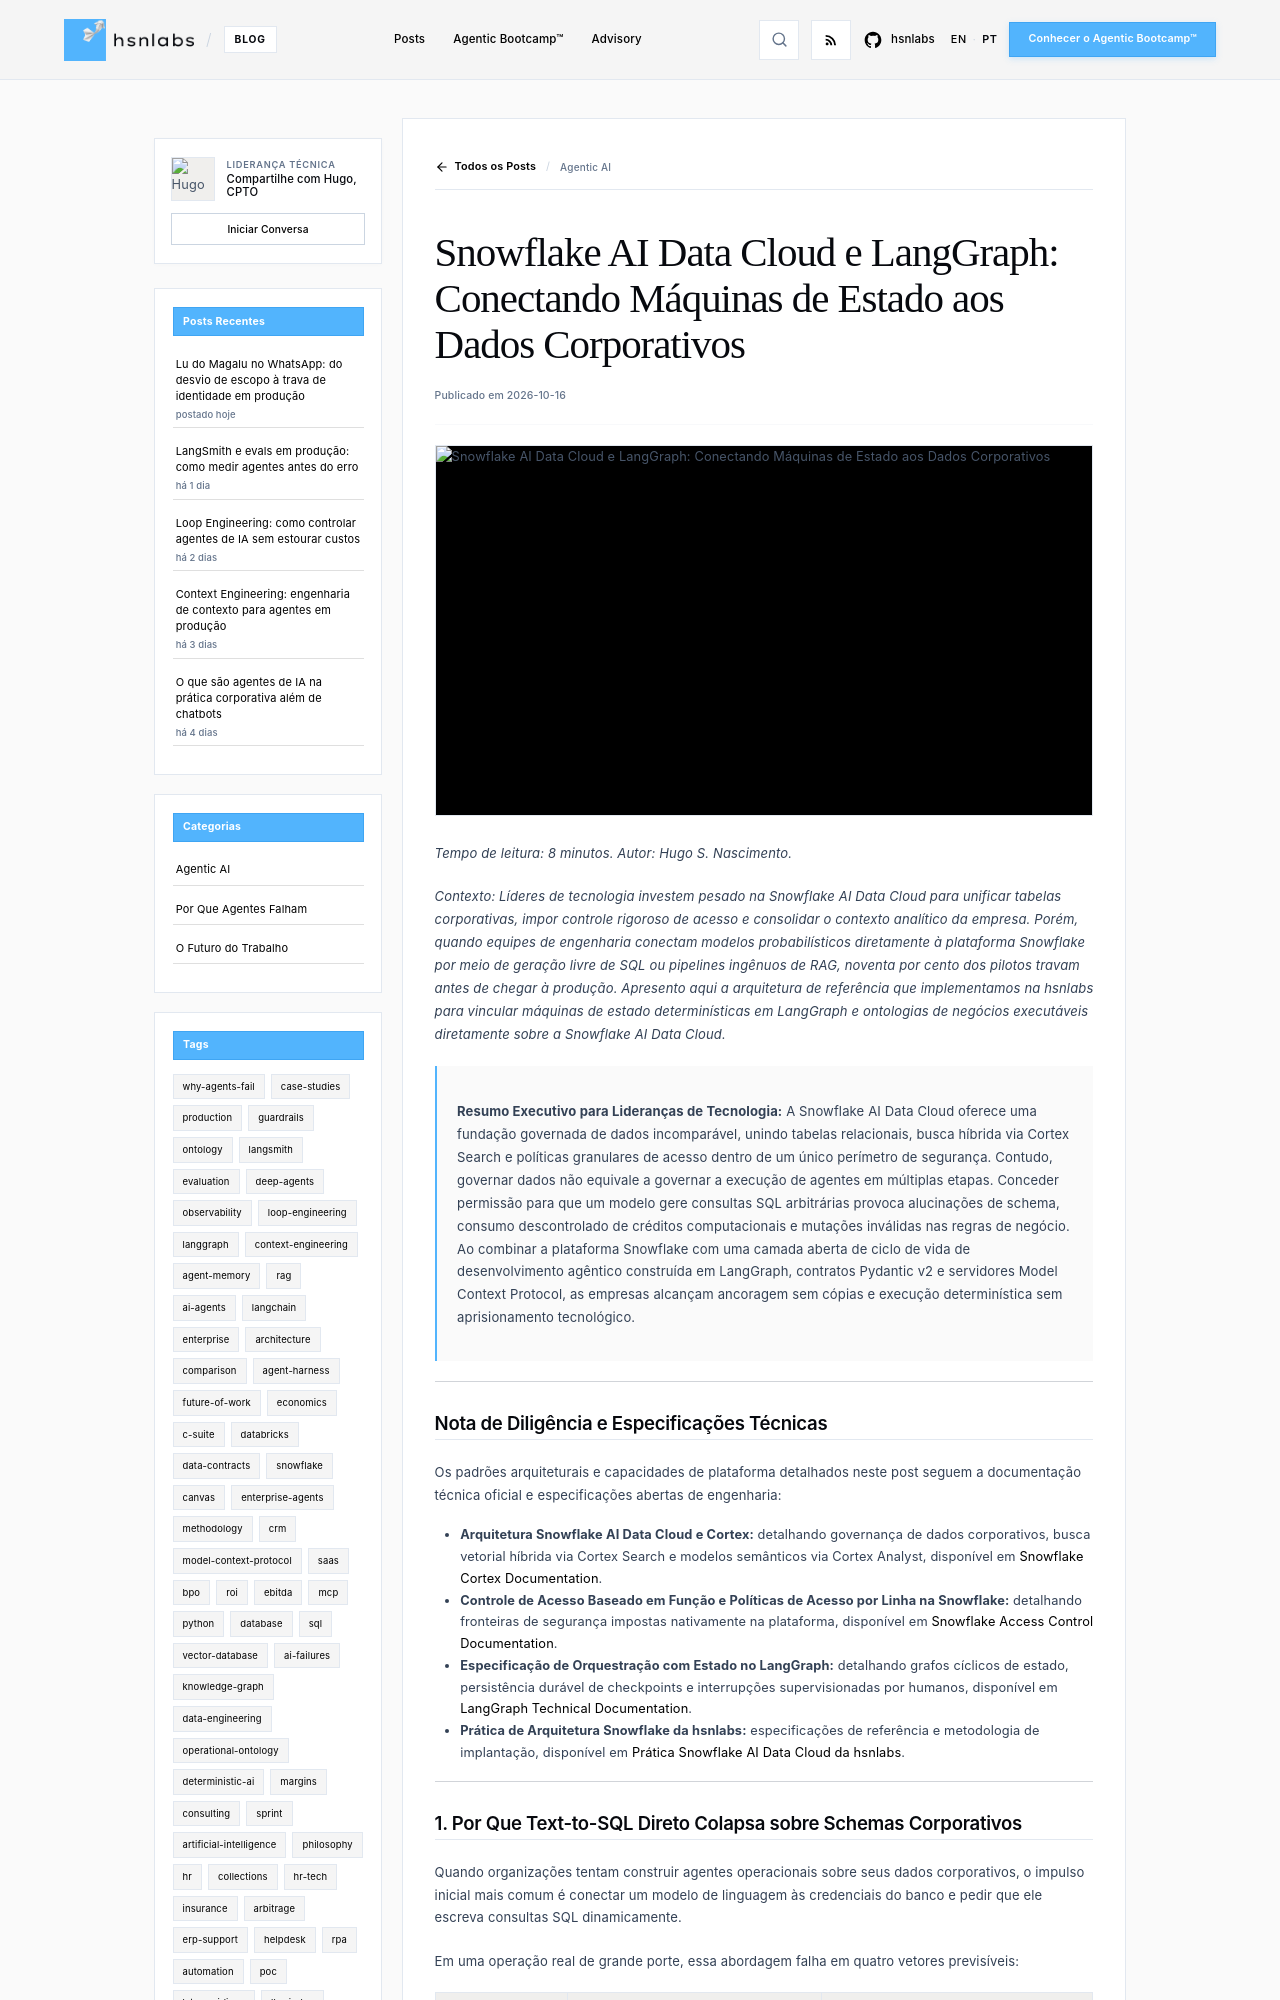

repository: hsnlabs-ai/blog · page: pt/post/arquitetura-agentes-snowflake-ai-data-cloud-langgraph/index.html · generator: mkdocs

---
title: "Snowflake AI Data Cloud e LangGraph: Conectando Máquinas de Estado aos Dados Corporativos"
date: "2026-10-16"
category: Agentic AI
tags:
- snowflake
- langgraph
- architecture
- data-contracts
- production
description: "Por que agentes autônomos falham ao receber acesso SQL direto e como vincular máquinas de estado em LangGraph e ontologias executáveis à Snowflake AI Data Cloud."
author: Hugo S. Nascimento
image: assets/images/posts/snowflake-ai-data-cloud-langgraph-agent-architecture/cover.webp
---

*Tempo de leitura: 8 minutos. Autor: Hugo S. Nascimento.*

<!-- more -->

*Contexto: Líderes de tecnologia investem pesado na Snowflake AI Data Cloud para unificar tabelas corporativas, impor controle rigoroso de acesso e consolidar o contexto analítico da empresa. Porém, quando equipes de engenharia conectam modelos probabilísticos diretamente à plataforma Snowflake por meio de geração livre de SQL ou pipelines ingênuos de RAG, noventa por cento dos pilotos travam antes de chegar à produção. Apresento aqui a arquitetura de referência que implementamos na hsnlabs para vincular máquinas de estado determinísticas em LangGraph e ontologias de negócios executáveis diretamente sobre a Snowflake AI Data Cloud.*

> **Resumo Executivo para Lideranças de Tecnologia:** A Snowflake AI Data Cloud oferece uma fundação governada de dados incomparável, unindo tabelas relacionais, busca híbrida via Cortex Search e políticas granulares de acesso dentro de um único perímetro de segurança. Contudo, governar dados não equivale a governar a execução de agentes em múltiplas etapas. Conceder permissão para que um modelo gere consultas SQL arbitrárias provoca alucinações de schema, consumo descontrolado de créditos computacionais e mutações inválidas nas regras de negócio. Ao combinar a plataforma Snowflake com uma camada aberta de ciclo de vida de desenvolvimento agêntico construída em LangGraph, contratos Pydantic v2 e servidores Model Context Protocol, as empresas alcançam ancoragem sem cópias e execução determinística sem aprisionamento tecnológico.

---

## Nota de Diligência e Especificações Técnicas

Os padrões arquiteturais e capacidades de plataforma detalhados neste post seguem a documentação técnica oficial e especificações abertas de engenharia:

* **Arquitetura Snowflake AI Data Cloud e Cortex:** detalhando governança de dados corporativos, busca vetorial híbrida via Cortex Search e modelos semânticos via Cortex Analyst, disponível em <a href="https://docs.snowflake.com/en/user-guide/snowflake-cortex">Snowflake Cortex Documentation</a>.
* **Controle de Acesso Baseado em Função e Políticas de Acesso por Linha na Snowflake:** detalhando fronteiras de segurança impostas nativamente na plataforma, disponível em <a href="https://docs.snowflake.com/en/user-guide/security-access-control-overview">Snowflake Access Control Documentation</a>.
* **Especificação de Orquestração com Estado no LangGraph:** detalhando grafos cíclicos de estado, persistência durável de checkpoints e interrupções supervisionadas por humanos, disponível em <a href="https://langchain-ai.github.io/langgraph/">LangGraph Technical Documentation</a>.
* **Prática de Arquitetura Snowflake da hsnlabs:** especificações de referência e metodologia de implantação, disponível em <a href="https://hsnlabs.ai/snowflake/">Prática Snowflake AI Data Cloud da hsnlabs</a>.

---
